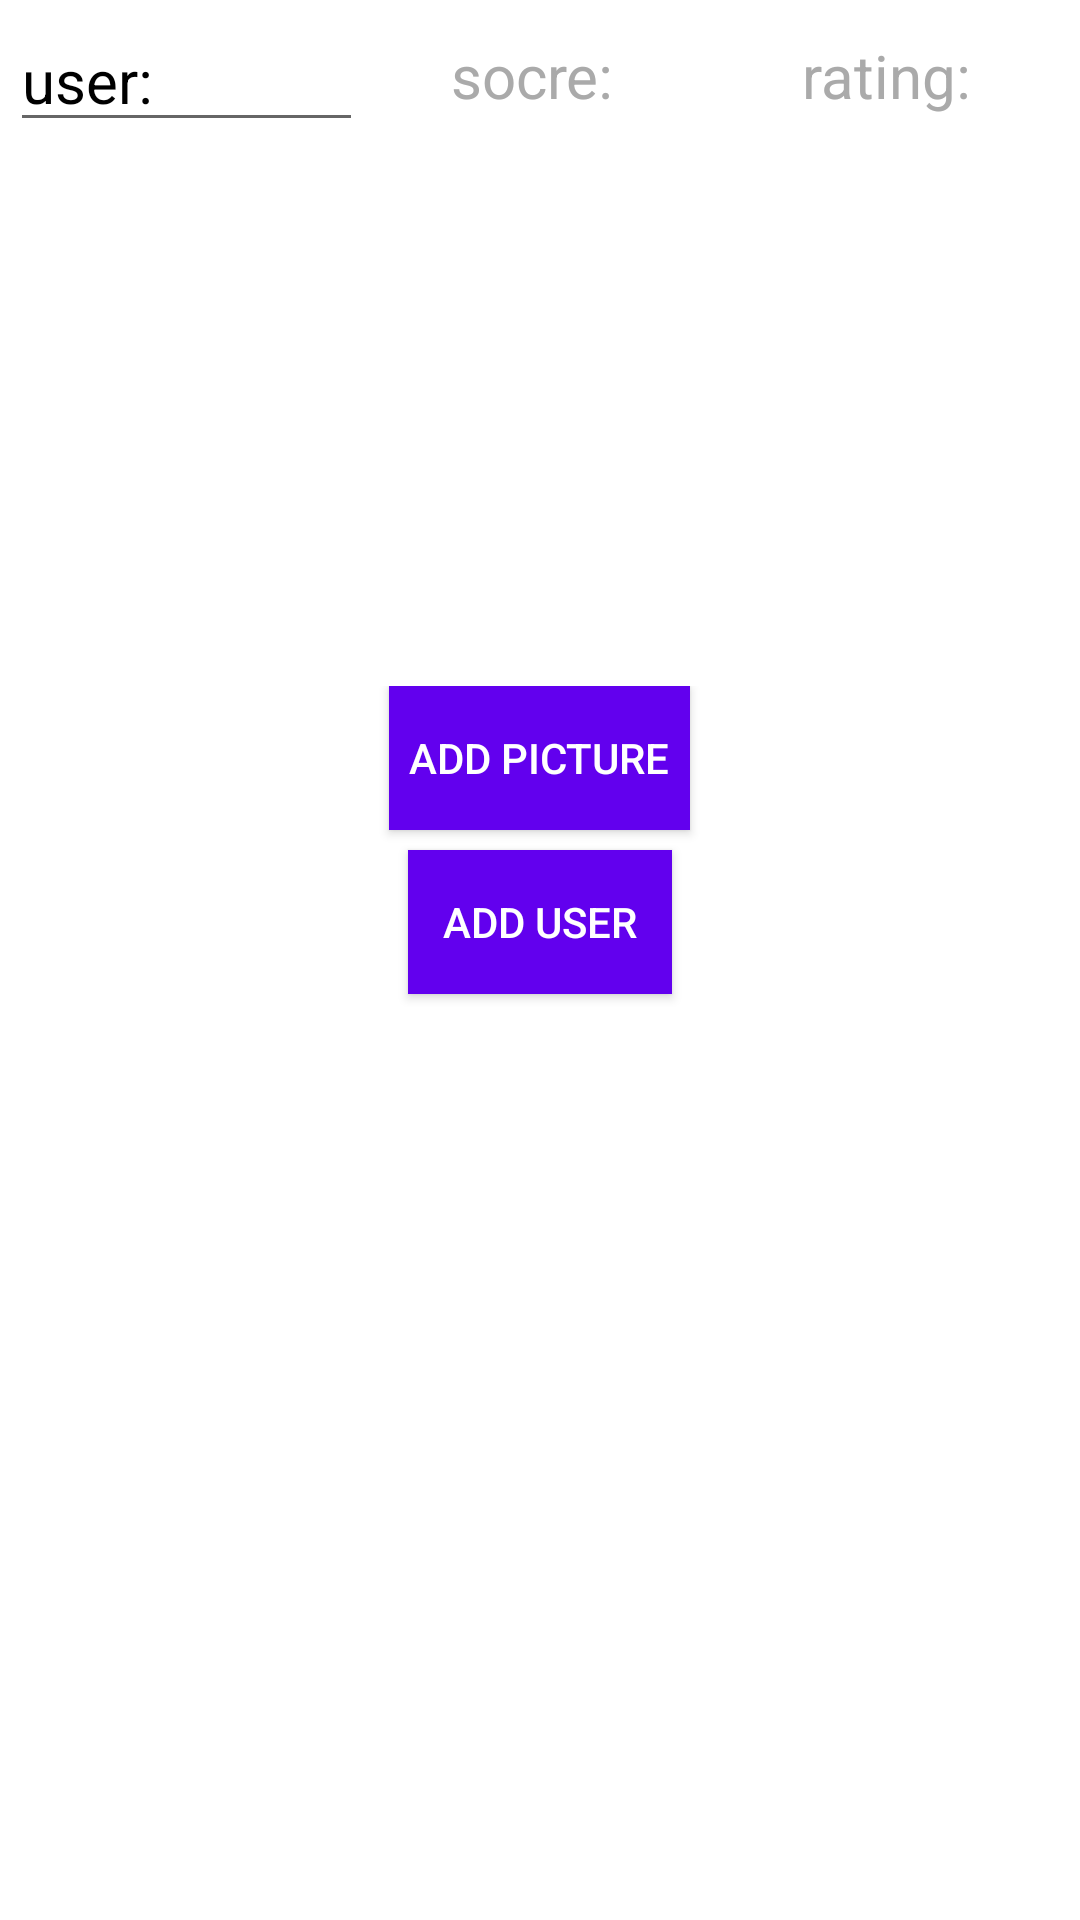

Reconstruct the res/layout file that produces this screen, plus the resources it refers to.
<!-- AndroidManifest.xml: application theme Theme.MathProject_yair_M -->
<!-- res/layout/fragment_showusers.xml -->
<?xml version="1.0" encoding="utf-8"?>
<FrameLayout xmlns:android="http://schemas.android.com/apk/res/android"
    xmlns:tools="http://schemas.android.com/tools"
    android:layout_width="match_parent"
    android:layout_height="match_parent"
    android:id="@+id/frameLayout"
    android:tag="fragment"
    android:background="@color/white"
    android:padding="10px"
    tools:context=".ShowUserFragment">

    <LinearLayout
        android:layout_width="match_parent"
        android:layout_height="wrap_content"
        android:textAlignment="center"
        android:layout_marginBottom="10dp"
        android:orientation="horizontal">
        <EditText
            android:layout_width="0dp"
            android:text="user: "
            android:layout_weight="50"
            android:id="@+id/usernameText"
            android:textColor="@color/black"
            android:textSize="20sp"
            android:layout_height="match_parent"/>
        <TextView
            android:layout_width="0dp"
            android:text="socre: "
            android:layout_weight="50"
            android:gravity="center"
            android:id="@+id/scoreText"
            android:textColor="@android:color/darker_gray"
            android:textSize="20sp"
            android:layout_height="match_parent"/>
        <TextView
            android:layout_width="0dp"
            android:text="rating: "
            android:layout_weight="50"
            android:gravity="center"
            android:id="@+id/ratingText"
            android:textColor="@android:color/darker_gray"
            android:textSize="20sp"
            android:layout_height="match_parent"/>
    </LinearLayout>
   <LinearLayout
       android:layout_width="wrap_content"
       android:gravity="center"
       android:layout_gravity="center"
       android:layout_marginTop="15dp"
       android:orientation="vertical"
       android:layout_height="wrap_content">
       <Button
           android:layout_width="wrap_content"
           android:padding="20px"
           android:textColor="@color/white"
           android:id="@+id/addPicBtn"
           android:layout_marginBottom="20px"
           android:text="add picture"
           android:background="@color/purple_500"
           android:layout_height="wrap_content"/>
       <Button
           android:layout_width="wrap_content"
           android:id="@+id/addUserBtn"
           android:padding="20px"
           android:textColor="@color/white"
           android:text="add user"
           android:background="@color/purple_500"
           android:layout_height="wrap_content"/>
       <ImageView
           android:layout_width="100dp"
           android:id="@+id/img"
           android:layout_height="100dp"/>
       <androidx.recyclerview.widget.RecyclerView
           android:layout_width="400dp"
           android:layout_marginTop="10dp"
           android:layout_height="wrap_content"
           android:id="@+id/rcShowAllUsers"
           tools:listitem="@layout/item_view"
           />
   </LinearLayout>

</FrameLayout>
<!-- res/layout/item_view.xml (included above) -->
<?xml version="1.0" encoding="utf-8"?>
<LinearLayout
    xmlns:android="http://schemas.android.com/apk/res/android"
    xmlns:app="http://schemas.android.com/apk/res-auto"
    xmlns:tools="http://schemas.android.com/tools"
    android:orientation="horizontal"
    android:layout_width="match_parent"
    android:layout_height="80dp"
    android:padding="16dp"
    android:background="@android:color/darker_gray"
    android:elevation="4dp"
    android:layout_margin="8dp"
    android:gravity="center_vertical">

<ImageView
android:id="@+id/ivUserImg"
android:layout_width="70dp"
android:layout_height="50dp"
android:layout_marginEnd="12dp"
    android:layout_gravity="center_vertical"/>

<TextView
android:id="@+id/tvUsername"
android:layout_width="wrap_content"
android:layout_height="wrap_content"
android:text="Username"
android:textSize="16sp"
android:textColor="#000000"
    android:textStyle="bold"
    android:layout_gravity="center_vertical"
    android:paddingEnd="8dp"/>

<TextView
android:id="@+id/tvRate"
android:layout_width="wrap_content"
android:layout_height="wrap_content"
android:text="Rate"
android:textSize="14sp"
    android:layout_gravity="center_vertical"/>

    </LinearLayout>
<!-- resources referenced by this layout -->
<resources>
  <style name="Theme.MathProject_yair_M" parent="Theme.AppCompat.Light.DarkActionBar">
          
          <item name="colorPrimary">@color/purple_500</item>
          <item name="colorPrimaryDark">@color/purple_700</item>
          <item name="colorAccent">@color/teal_200</item>
          
      </style>
  <!-- not gathered from this repository: default colours our renderer supplied (Android Studio template values) -->
  <color name="purple_500">#FF6200EE</color>
  <color name="purple_700">#FF3700B3</color>
  <color name="teal_200">#FF03DAC5</color>
  <color name="black">#FF000000</color>
  <color name="white">#FFFFFFFF</color>
</resources>
